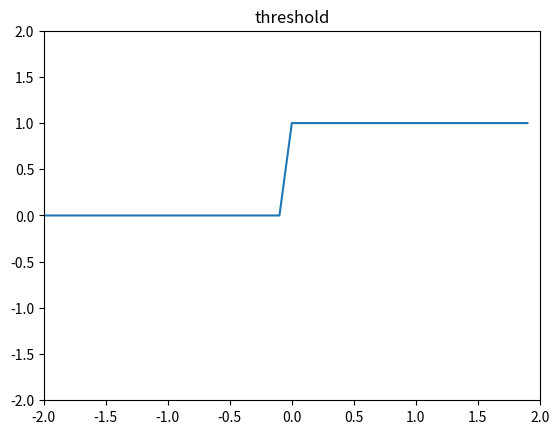
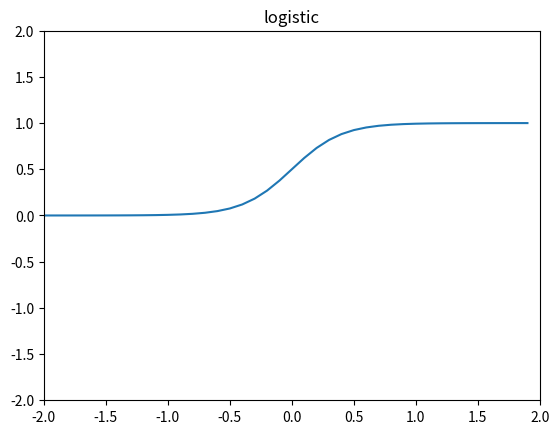
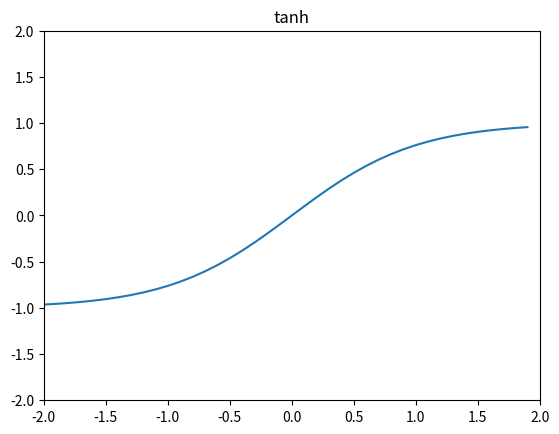
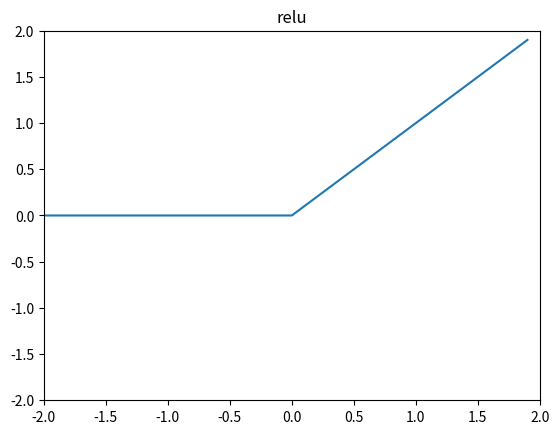
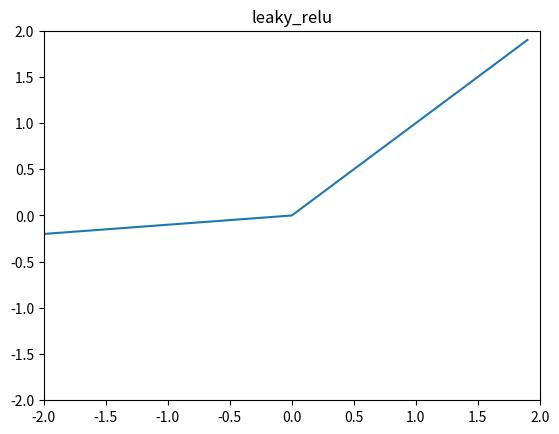

Write Python code to recreate these figures, in order.
import numpy as np
import matplotlib.pyplot as plt
import math

def threshold(x):
	if x >= 0: return 1
	else: return 0
	
def logistic(x): return 1 / (1 + math.e ** (-5 * x))
	
tanh = math.tanh
	
def relu(x): return max(0,x)
	
def leaky_relu(x):
	if x < 0: return .1 * x
	else: return x
	
def generate_plot(function, xlimits, ylimits):
	xs = [i for i in np.arange(xlimits[0],xlimits[1],.1)]
	ys = [function(i) for i in xs]
	plt.plot(xs, ys)
	plt.title(function.__name__)
	plt.ylim(ylimits)
	plt.xlim(xlimits)
	plt.savefig("./" + function.__name__ + ".png")
	plt.clf()

if __name__ == "__main__":

	generate_plot(threshold, (-2, 2), (-2, 2))
	generate_plot(logistic, (-2, 2), (-2, 2))
	generate_plot(tanh, (-2, 2), (-2, 2))
	generate_plot(relu, (-2, 2), (-2, 2))
	generate_plot(leaky_relu, (-2, 2), (-2, 2))	
